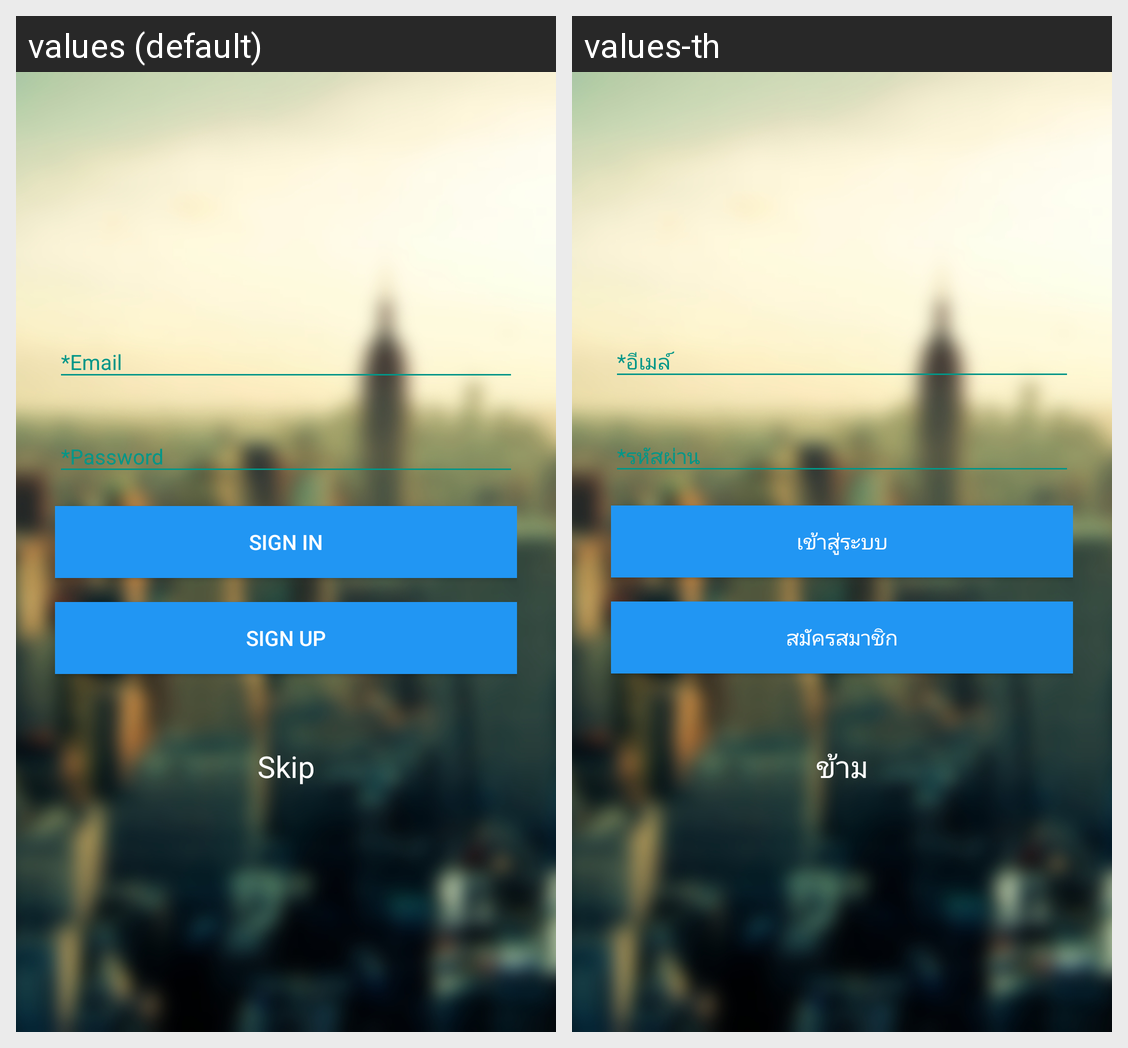

The Android screen above is rendered under two locales of the same app. Produce the string resources it draws, with the default and per-locale values.
Android screen res/layout/fragment_login.xml rendered under 2 locales, left to right: values (default), values-th. Device: Nexus 5 (rendered at 1080×1920; each locale shown at half size, 540×960, under a caption strip naming it); theme AppTheme.NoActionBar.
Strings drawn on this screen, with the default value and each locale's value (text and hints the layout hard-codes, and strings that could not be matched under every locale, appear in the picture but are not listed):

signin
  values: Sign In
  values-th: เข้าสู่ระบบ

signup
  values: Sign Up
  values-th: สมัครสมาชิก

skip
  values: Skip
  values-th: ข้าม
